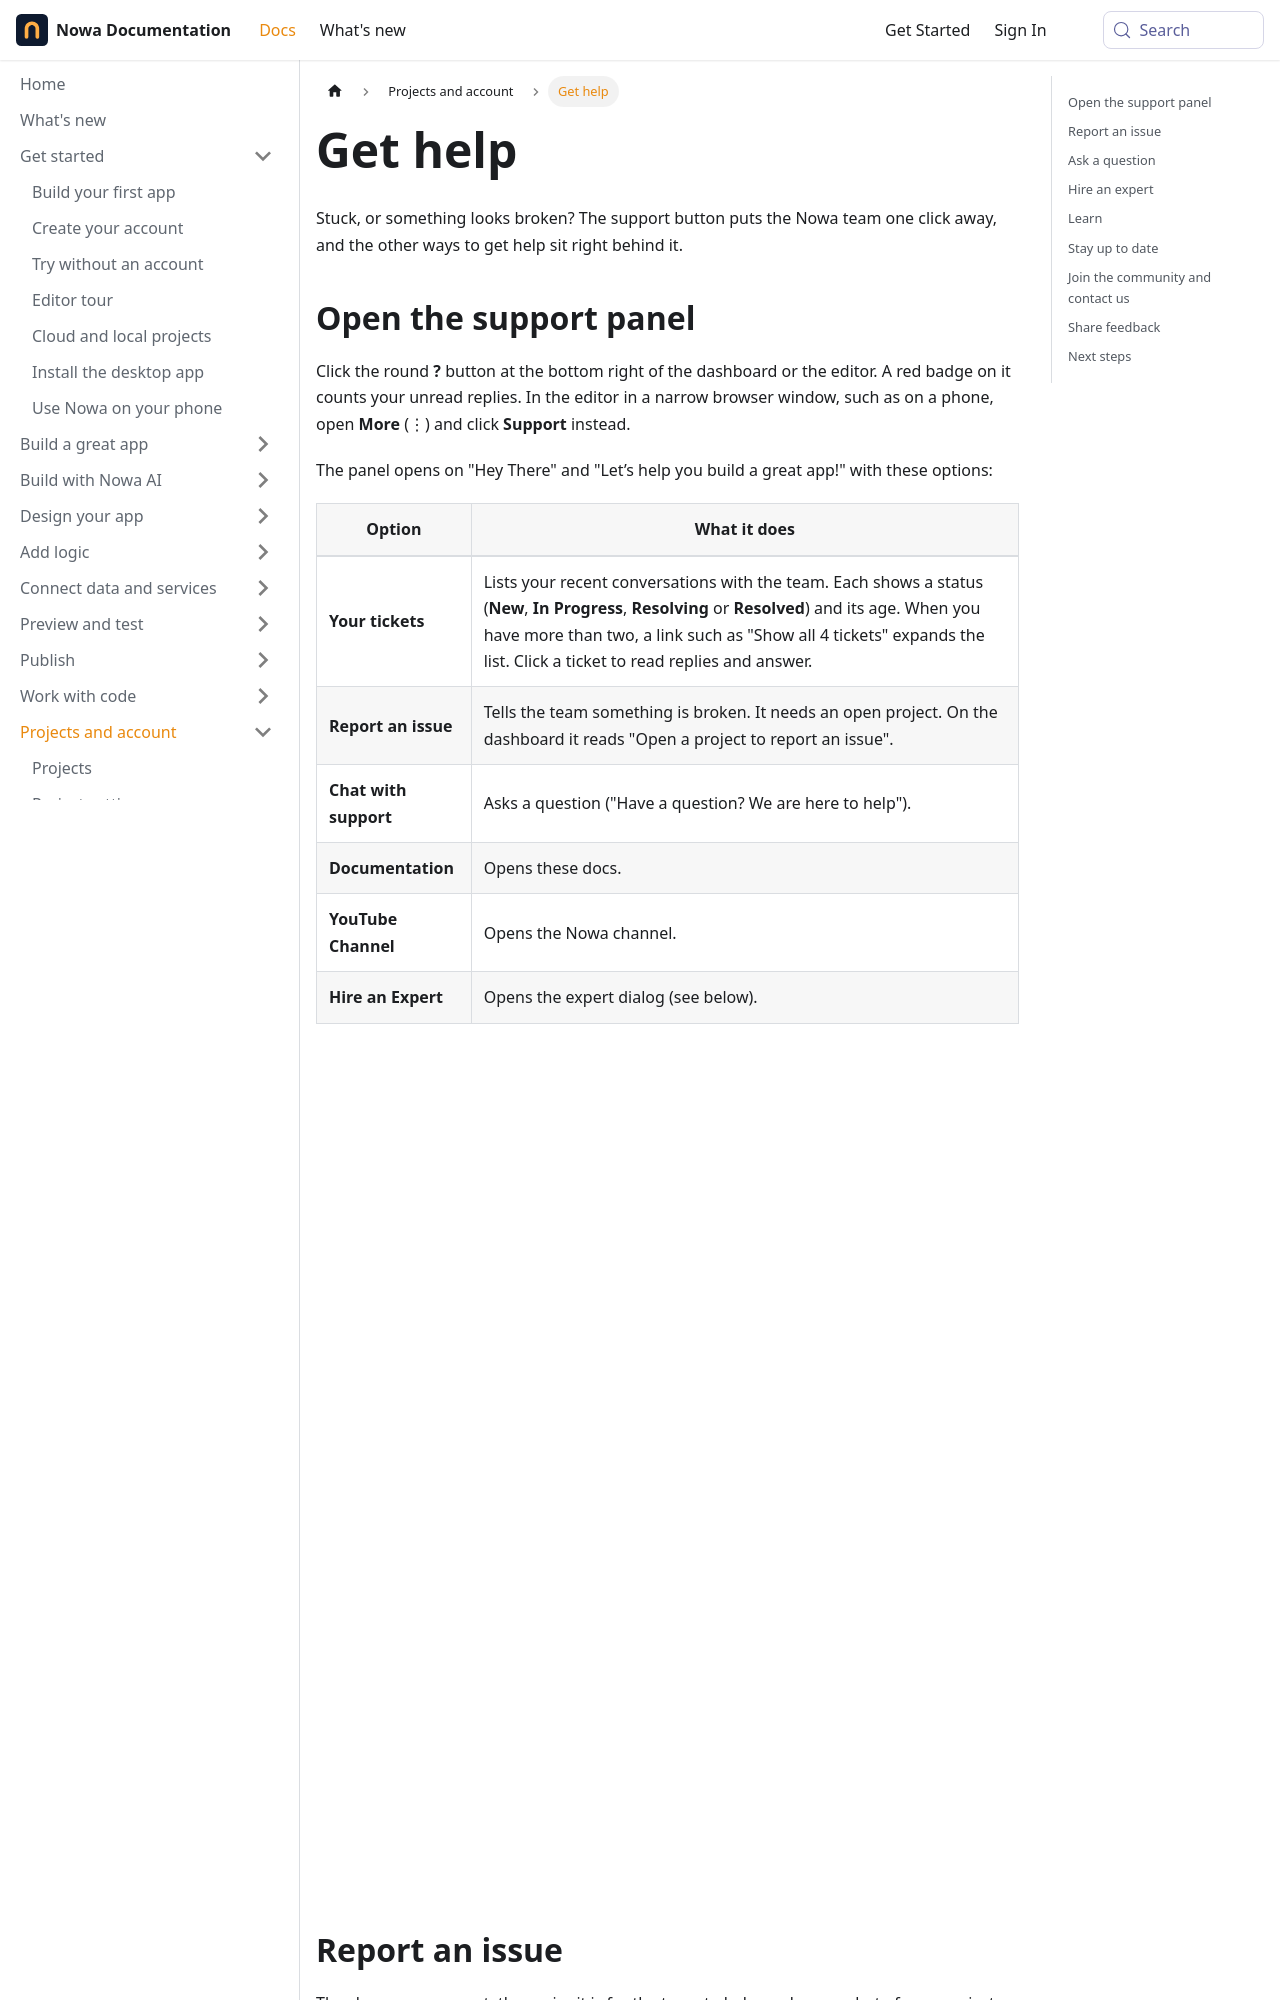

repository: nowaproj/docs · page: account/help.html · generator: docusaurus

---
title: Get help
description: Chat with the Nowa team, report an issue with a snapshot of your project, follow your tickets, and find docs, videos and the community.
sidebar_label: Get help
keywords: [support, help, report an issue, chat with support, tickets, feedback, bug report, Discord, community, YouTube, hire an expert, contact, notifications, announcements, Learning Resources]
---

Stuck, or something looks broken? The support button puts the Nowa team one click away, and the other ways to get help sit right behind it.

## Open the support panel

Click the round **?** button at the bottom right of the dashboard or the editor. A red badge on it counts your unread replies. In the editor in a narrow browser window, such as on a phone, open **More** (⋮) and click **Support** instead.

The panel opens on "Hey There" and "Let’s help you build a great app!" with these options:

| Option | What it does |
|---|---|
| **Your tickets** | Lists your recent conversations with the team. Each shows a status (**New**, **In Progress**, **Resolving** or **Resolved**) and its age. When you have more than two, a link such as "Show all 4 tickets" expands the list. Click a ticket to read replies and answer. |
| **Report an issue** | Tells the team something is broken. It needs an open project. On the dashboard it reads "Open a project to report an issue". |
| **Chat with support** | Asks a question ("Have a question? We are here to help"). |
| **Documentation** | Opens these docs. |
| **YouTube Channel** | Opens the Nowa channel. |
| **Hire an Expert** | Opens the expert dialog (see below). |

![The support panel opened with the round ? button inside a project: the Hey There header with Let's help you build a great app!, then the options (highlighted): Report an issue, Chat with support, Documentation, YouTube Channel and Hire an Expert. No tickets are listed yet, so Your tickets does not show.](/img/docs/account/account-help-1.png)
